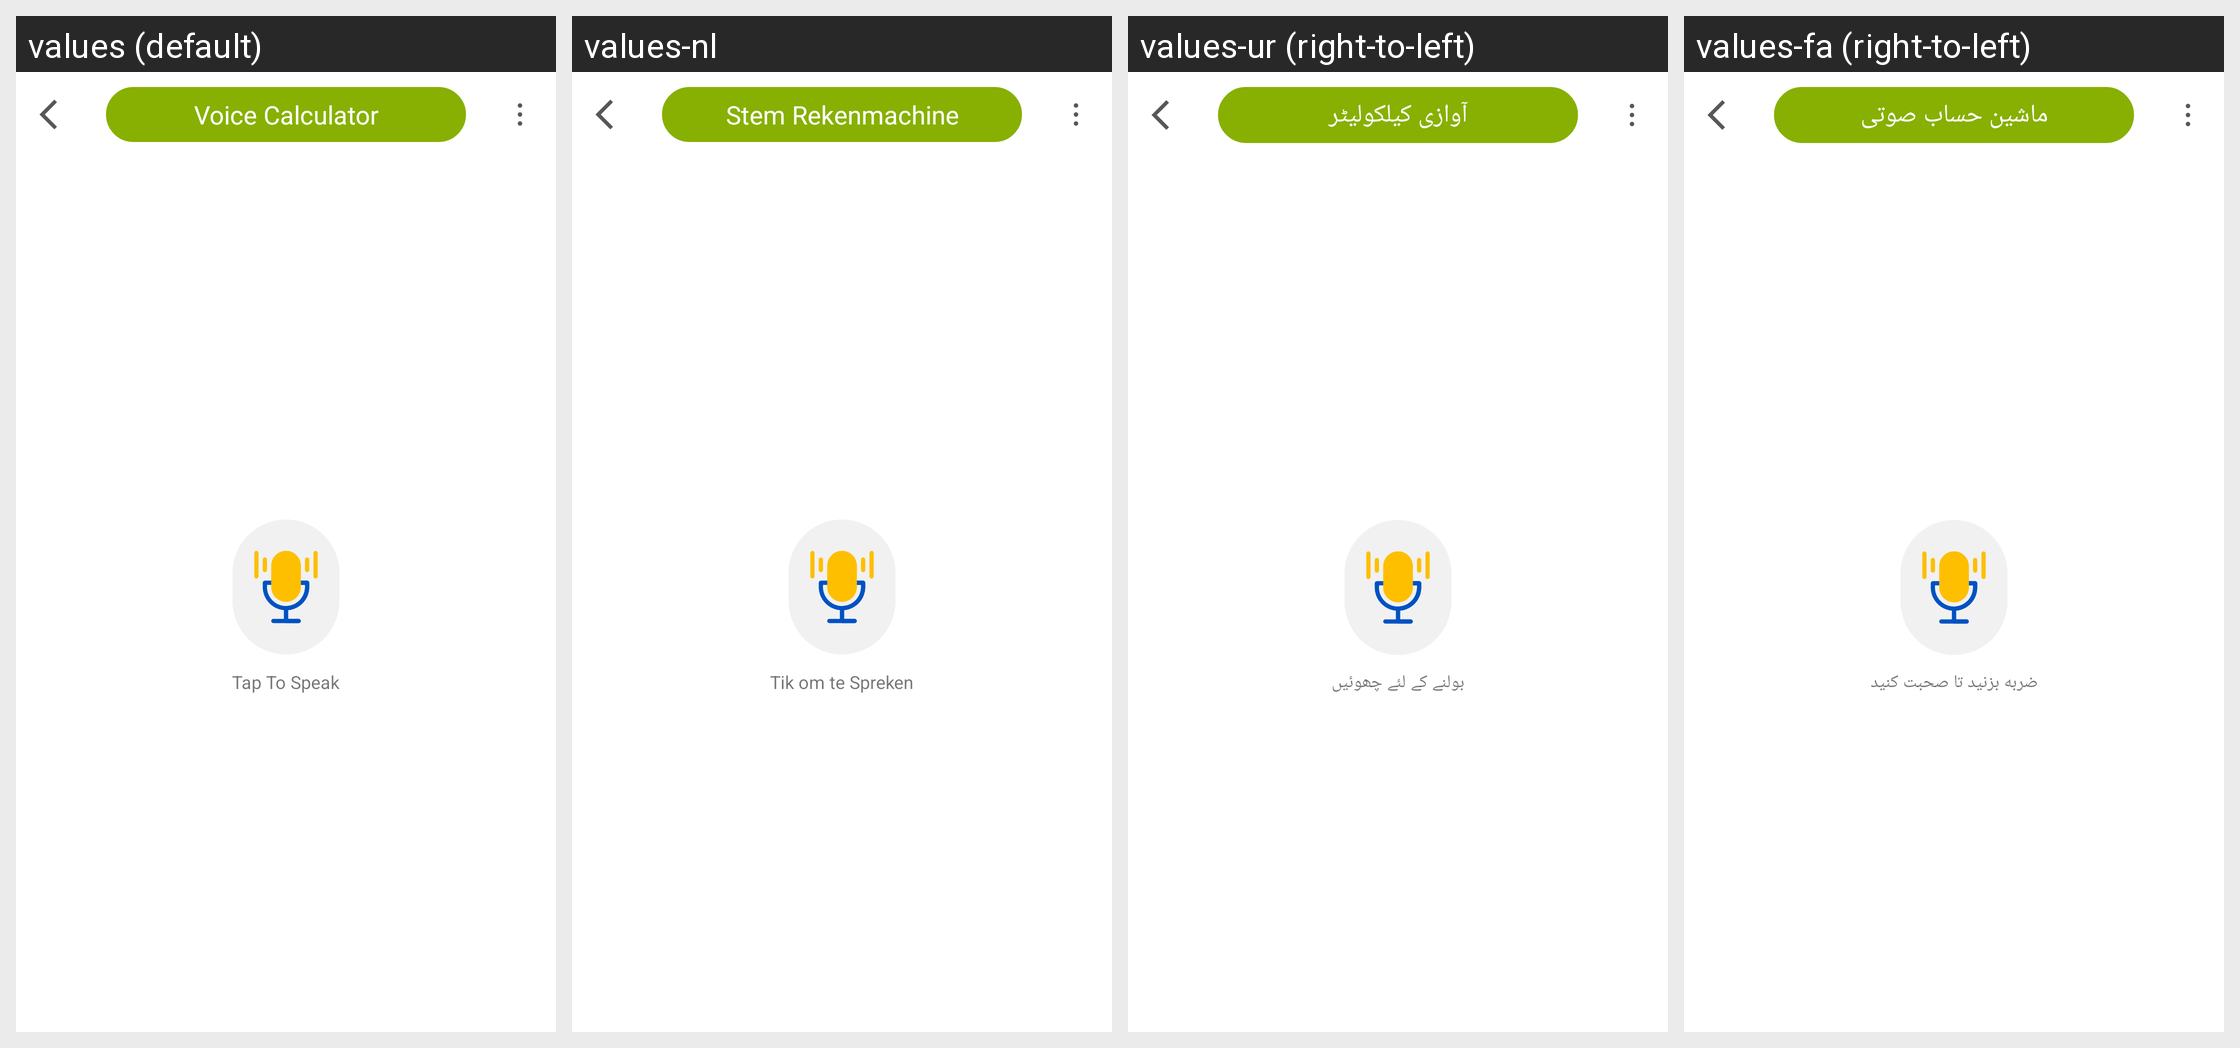

The same Android screen rendered under several of its app's locales, left to right. List the strings drawn on it with the default value and each locale's translation.
Android screen res/layout/fragment_voice_calculator.xml rendered under 4 locales, left to right: values (default), values-nl, values-ur (right-to-left), values-fa (right-to-left). Device: Nexus 5 (rendered at 1080×1920; each locale shown at half size, 540×960, under a caption strip naming it); theme Theme.DualCalculator.
Other locales in the repository, not shown: values-af, values-am, values-ar, values-as, values-az, values-be, values-bg, values-bn, values-bs, values-ca, values-cs, values-da, values-de, values-el, values-en-rGB, values-es, values-es-rUS, values-et, values-eu, values-fi, values-fr, values-fr-rCA, values-gl, values-gu, values-hi, values-hr, values-hu, values-hy, values-in, values-is, values-it, values-iw, values-ja, values-ka, values-kk, values-km, values-kn, values-ko, values-ku, values-ky, values-la, values-lo, values-lt, values-lv, values-mk, values-ml, values-mn, values-mr, values-ms, values-my, values-nb, values-ne, values-or, values-pa, values-pl, values-ps, values-pt, values-pt-rBR, values-pt-rPT, values-ro, values-ru, values-si, values-sk, values-sl, values-sq, values-sr, values-sv, values-sw, values-ta, values-te, values-th, values-tl, values-tr, values-uk, values-uz, values-vi, values-zh, values-zh-rCN, values-zh-rHK, values-zh-rTW, values-zu.
Strings drawn on this screen, with the default value and each locale's value (text and hints the layout hard-codes, and strings that could not be matched under every locale, appear in the picture but are not listed):

voice_calculator
  values: Voice Calculator
  values-nl: Stem Rekenmachine
  values-ur: آوازی کیلکولیٹر
  values-fa: ماشین حساب صوتی

tap_to_speak
  values: Tap To Speak
  values-nl: Tik om te Spreken
  values-ur: بولنے کے لئے چھوئیں
  values-fa: ضربه بزنید تا صحبت کنید
